Labelled photos from "preprocessed_data", an image-classification folder in JamesEdLemaitre/Classification-of-plankton-from-ZooCAM-images. The possible labels are: Physonectae, tail Appendicularia, other Siphonophorae, Harpacticoida, empty Harpacticoida, comb Ctenophora, larvae Echinodermata, Noctiluca, detritus, empty Copepoda, Oncaea, Euchaeta, Diatoma tenuis, Acartiidae.

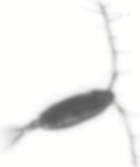
Label: Acartiidae

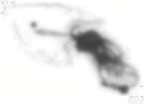
Label: other Siphonophorae

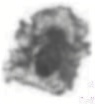
Label: larvae Echinodermata

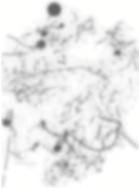
Label: detritus

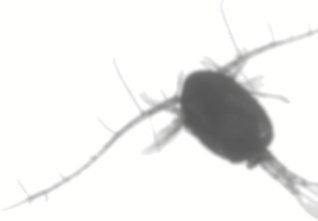
Label: Euchaeta

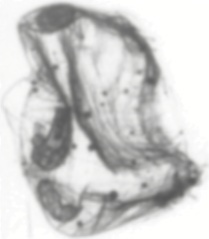
Label: Physonectae
